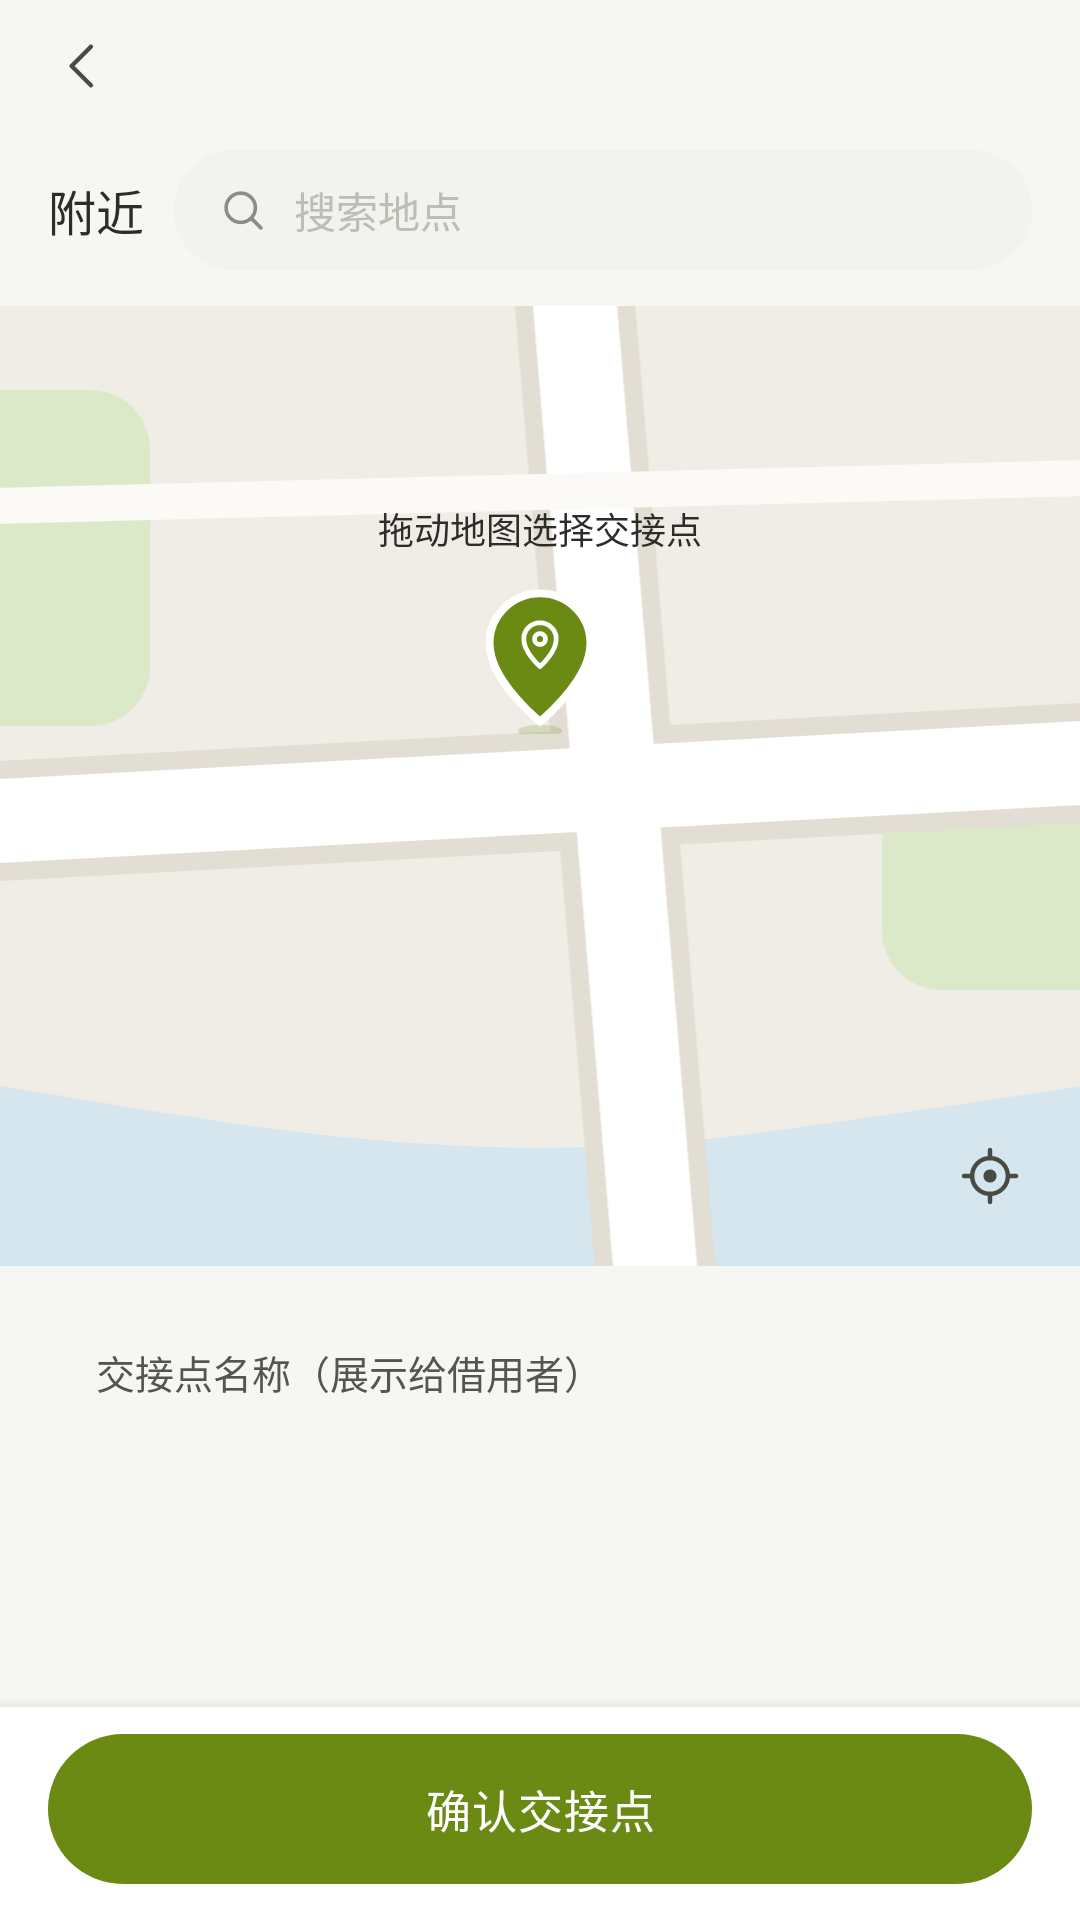

Android layout source for this screen:
<!-- AndroidManifest.xml: application theme Theme.LinliJiewu -->
<!-- res/layout/activity_pickup.xml -->
<?xml version="1.0" encoding="utf-8"?>
<LinearLayout xmlns:android="http://schemas.android.com/apk/res/android"
    android:id="@+id/root"
    android:layout_width="match_parent"
    android:layout_height="match_parent"
    android:background="@color/background"
    android:orientation="vertical">

    <include android:id="@+id/top" layout="@layout/view_top_bar" />

    <LinearLayout
        android:layout_width="match_parent"
        android:layout_height="wrap_content"
        android:gravity="center_vertical"
        android:orientation="horizontal"
        android:paddingStart="16dp"
        android:paddingEnd="16dp"
        android:paddingBottom="12dp">

        <TextView android:id="@+id/city" style="@style/T" android:layout_width="wrap_content" android:layout_height="wrap_content" android:maxWidth="96dp" android:ellipsize="end" android:maxLines="1" android:text="@string/pickup_city" android:textSize="16sp" />
        <LinearLayout android:layout_width="0dp" android:layout_height="40dp" android:layout_marginStart="10dp" android:layout_weight="1" android:background="@drawable/bg_field" android:gravity="center_vertical" android:orientation="horizontal" android:paddingStart="14dp" android:paddingEnd="14dp">
            <ImageView android:layout_width="18dp" android:layout_height="18dp" android:alpha="0.6" android:importantForAccessibility="no" android:src="@drawable/ic_search" />
            <EditText android:id="@+id/searchInput" android:layout_width="0dp" android:layout_height="match_parent" android:layout_marginStart="8dp" android:layout_weight="1" android:background="@null" android:hint="@string/pickup_search_hint" android:imeOptions="actionSearch" android:importantForAutofill="no" android:inputType="text" android:maxLines="1" android:textSize="14sp" />
            <ImageView android:id="@+id/clearSearch" android:layout_width="28dp" android:layout_height="28dp" android:padding="5dp" android:alpha="0.6" android:contentDescription="@string/pickup_clear_search" android:src="@drawable/ic_close" android:visibility="gone" />
        </LinearLayout>
    </LinearLayout>

    <FrameLayout
        android:id="@+id/mapFrame"
        android:layout_width="match_parent"
        android:layout_height="320dp"
        android:background="#EFEDE6">

        <ImageView android:id="@+id/mapFallback" android:layout_width="match_parent" android:layout_height="match_parent" android:importantForAccessibility="no" android:scaleType="centerCrop" android:src="@drawable/map_static" />
        <FrameLayout android:id="@+id/mapContainer" android:layout_width="match_parent" android:layout_height="match_parent" />

        <LinearLayout
            android:id="@+id/centerPin"
            android:layout_width="wrap_content"
            android:layout_height="wrap_content"
            android:layout_gravity="center"
            android:layout_marginBottom="58dp"
            android:gravity="center_horizontal"
            android:orientation="vertical">

            <TextView android:id="@+id/dragHint" style="@style/T" android:layout_width="wrap_content" android:layout_height="wrap_content" android:layout_marginBottom="6dp" android:background="@drawable/bg_map_label" android:elevation="3dp" android:paddingStart="10dp" android:paddingTop="4dp" android:paddingEnd="10dp" android:paddingBottom="4dp" android:text="@string/pickup_drag_hint" android:textSize="12sp" />
            <FrameLayout android:layout_width="42dp" android:layout_height="50dp" android:background="@drawable/bg_pin" android:elevation="4dp">
                <ImageView android:layout_width="20dp" android:layout_height="20dp" android:layout_gravity="center_horizontal" android:layout_marginTop="10dp" android:importantForAccessibility="no" android:src="@drawable/ic_pin_pin" />
            </FrameLayout>
        </LinearLayout>

        <TextView android:id="@+id/coord" style="@style/T.Pill" android:layout_width="wrap_content" android:layout_height="wrap_content" android:layout_margin="12dp" android:background="@drawable/bg_pill_white" android:fontFeatureSettings="tnum" android:textColor="@color/ink_2" />
        <ImageButton android:id="@+id/locate" style="@style/CircleBtn" android:layout_gravity="bottom|end" android:layout_margin="12dp" android:contentDescription="@string/cd_locate" android:elevation="4dp" android:src="@drawable/ic_locate" />
    </FrameLayout>

    <ScrollView
        android:layout_width="match_parent"
        android:layout_height="0dp"
        android:layout_weight="1"
        android:scrollbars="none">

        <LinearLayout
            android:id="@+id/poiList"
            android:layout_width="match_parent"
            android:layout_height="wrap_content"
            android:orientation="vertical"
            android:paddingTop="12dp">

            <LinearLayout android:id="@+id/labelCard" style="@style/Card" android:orientation="vertical" android:paddingStart="18dp" android:paddingEnd="18dp">
                <LinearLayout style="@style/FormRow">
                    <TextView style="@style/T.Label" android:layout_width="wrap_content" android:layout_height="wrap_content" android:text="@string/pickup_label" />
                    <EditText android:id="@+id/labelInput" style="@style/Field" android:layout_width="match_parent" android:layout_height="wrap_content" android:importantForAutofill="no" android:maxLength="100" />
                </LinearLayout>
            </LinearLayout>
        </LinearLayout>
    </ScrollView>

    <LinearLayout android:id="@+id/bottomBar" style="@style/BottomBar">
        <com.google.android.material.button.MaterialButton android:id="@+id/confirm" style="@style/Btn" android:layout_width="match_parent" android:layout_height="wrap_content" android:minHeight="50dp" android:text="@string/pickup_confirm" />
    </LinearLayout>
</LinearLayout>
<!-- res/layout/view_top_bar.xml (included above) -->
<?xml version="1.0" encoding="utf-8"?>
<LinearLayout xmlns:android="http://schemas.android.com/apk/res/android"
    android:id="@+id/topBarRoot"
    android:layout_width="match_parent"
    android:layout_height="wrap_content"
    android:gravity="center_vertical"
    android:orientation="horizontal"
    android:paddingStart="10dp"
    android:paddingTop="4dp"
    android:paddingEnd="10dp"
    android:paddingBottom="10dp">

    <ImageButton android:id="@+id/back" style="@style/CircleBtn.Ghost" android:contentDescription="@string/cd_back" android:src="@drawable/ic_back" />
    <TextView android:id="@+id/title" style="@style/T" android:layout_width="0dp" android:layout_height="wrap_content" android:layout_weight="1" android:fontFamily="sans-serif-medium" android:gravity="center" android:textSize="18sp" />
    <ImageButton android:id="@+id/action" style="@style/CircleBtn.Ghost" android:importantForAccessibility="no" android:visibility="invisible" />
</LinearLayout>
<!-- resources referenced by this layout -->
<resources>
  <color name="background">#F6F6F2</color>
  <color name="ink_2">#55554F</color>
  <!-- drawable bg_field (drawable) -->
  <?xml version="1.0" encoding="utf-8"?>
  <shape xmlns:android="http://schemas.android.com/apk/res/android">
      <solid android:color="@color/field_bg" />
      <corners android:radius="999dp" />
  </shape>
  <string name="cd_back">返回</string>
  <string name="cd_locate">回到我的位置</string>
  <string name="pickup_city">附近</string>
  <string name="pickup_clear_search">清除搜索</string>
  <string name="pickup_confirm">确认交接点</string>
  <string name="pickup_drag_hint">拖动地图选择交接点</string>
  <string name="pickup_label">交接点名称（展示给借用者）</string>
  <string name="pickup_search_hint">搜索地点</string>
  <style name="Card" parent="">
          <item name="android:layout_width">match_parent</item>
          <item name="android:layout_height">wrap_content</item>
          <item name="android:background">@drawable/bg_card</item>
          <item name="android:layout_marginStart">@dimen/gutter</item>
          <item name="android:layout_marginEnd">@dimen/gutter</item>
          <item name="android:layout_marginBottom">12dp</item>
      </style>
  <style name="CircleBtn.Ghost">
          <item name="android:background">@null</item>
      </style>
  <style name="FormRow" parent="">
          <item name="android:layout_width">match_parent</item>
          <item name="android:layout_height">wrap_content</item>
          <item name="android:orientation">vertical</item>
          <item name="android:paddingTop">14dp</item>
          <item name="android:paddingBottom">12dp</item>
      </style>
  <style name="T" parent="">
          <item name="android:textColor">@color/ink</item>
          <item name="android:includeFontPadding">false</item>
      </style>
  <style name="T.Label">
          <item name="android:textSize">13sp</item>
          <item name="android:textColor">@color/ink_2</item>
      </style>
  <style name="T.Pill">
          <item name="android:textSize">12sp</item>
          <item name="android:paddingStart">10dp</item>
          <item name="android:paddingEnd">10dp</item>
          <item name="android:paddingTop">4dp</item>
          <item name="android:paddingBottom">4dp</item>
          <item name="android:maxLines">1</item>
      </style>
  <style name="Theme.LinliJiewu" parent="Theme.LinliJiewu.Base" />
  <color name="field_bg">#F2F2EE</color>
  <color name="olive">#6A8A14</color>
  <!-- drawable bg_bottom_bar (drawable) -->
  <?xml version="1.0" encoding="utf-8"?>
  <layer-list xmlns:android="http://schemas.android.com/apk/res/android">
      <item><shape><solid android:color="@color/surface" /></shape></item>
      <item android:height="1dp" android:gravity="top"><shape><solid android:color="@color/line" /></shape></item>
  </layer-list>
  <color name="surface">#FFFFFF</color>
  <dimen name="gutter">14dp</dimen>
  <color name="ink">#2C2C2A</color>
  <color name="hint">#BDBDB5</color>
  <color name="line">#ECECE6</color>
  <color name="olive_deep">#4F6A0A</color>
  <color name="on_primary">#FFFFFF</color>
  <color name="sub">#9B9B94</color>
  <style name="Linli.Anim.Push" parent="@android:style/Animation.Activity">
          <item name="android:activityOpenEnterAnimation">@anim/push_enter</item>
          <item name="android:activityOpenExitAnimation">@anim/push_exit</item>
          <item name="android:activityCloseEnterAnimation">@anim/pop_enter</item>
          <item name="android:activityCloseExitAnimation">@anim/pop_exit</item>
      </style>
  <style name="Linli.AlertDialog" parent="ThemeOverlay.MaterialComponents.MaterialAlertDialog">
          <item name="colorPrimary">@color/olive</item>
          <item name="shapeAppearanceOverlay">@style/Linli.Shape.Dialog</item>
      </style>
  <style name="Linli.Shape.Dialog" parent="">
          <item name="cornerFamily">rounded</item>
          <item name="cornerSize">24dp</item>
      </style>
</resources>
